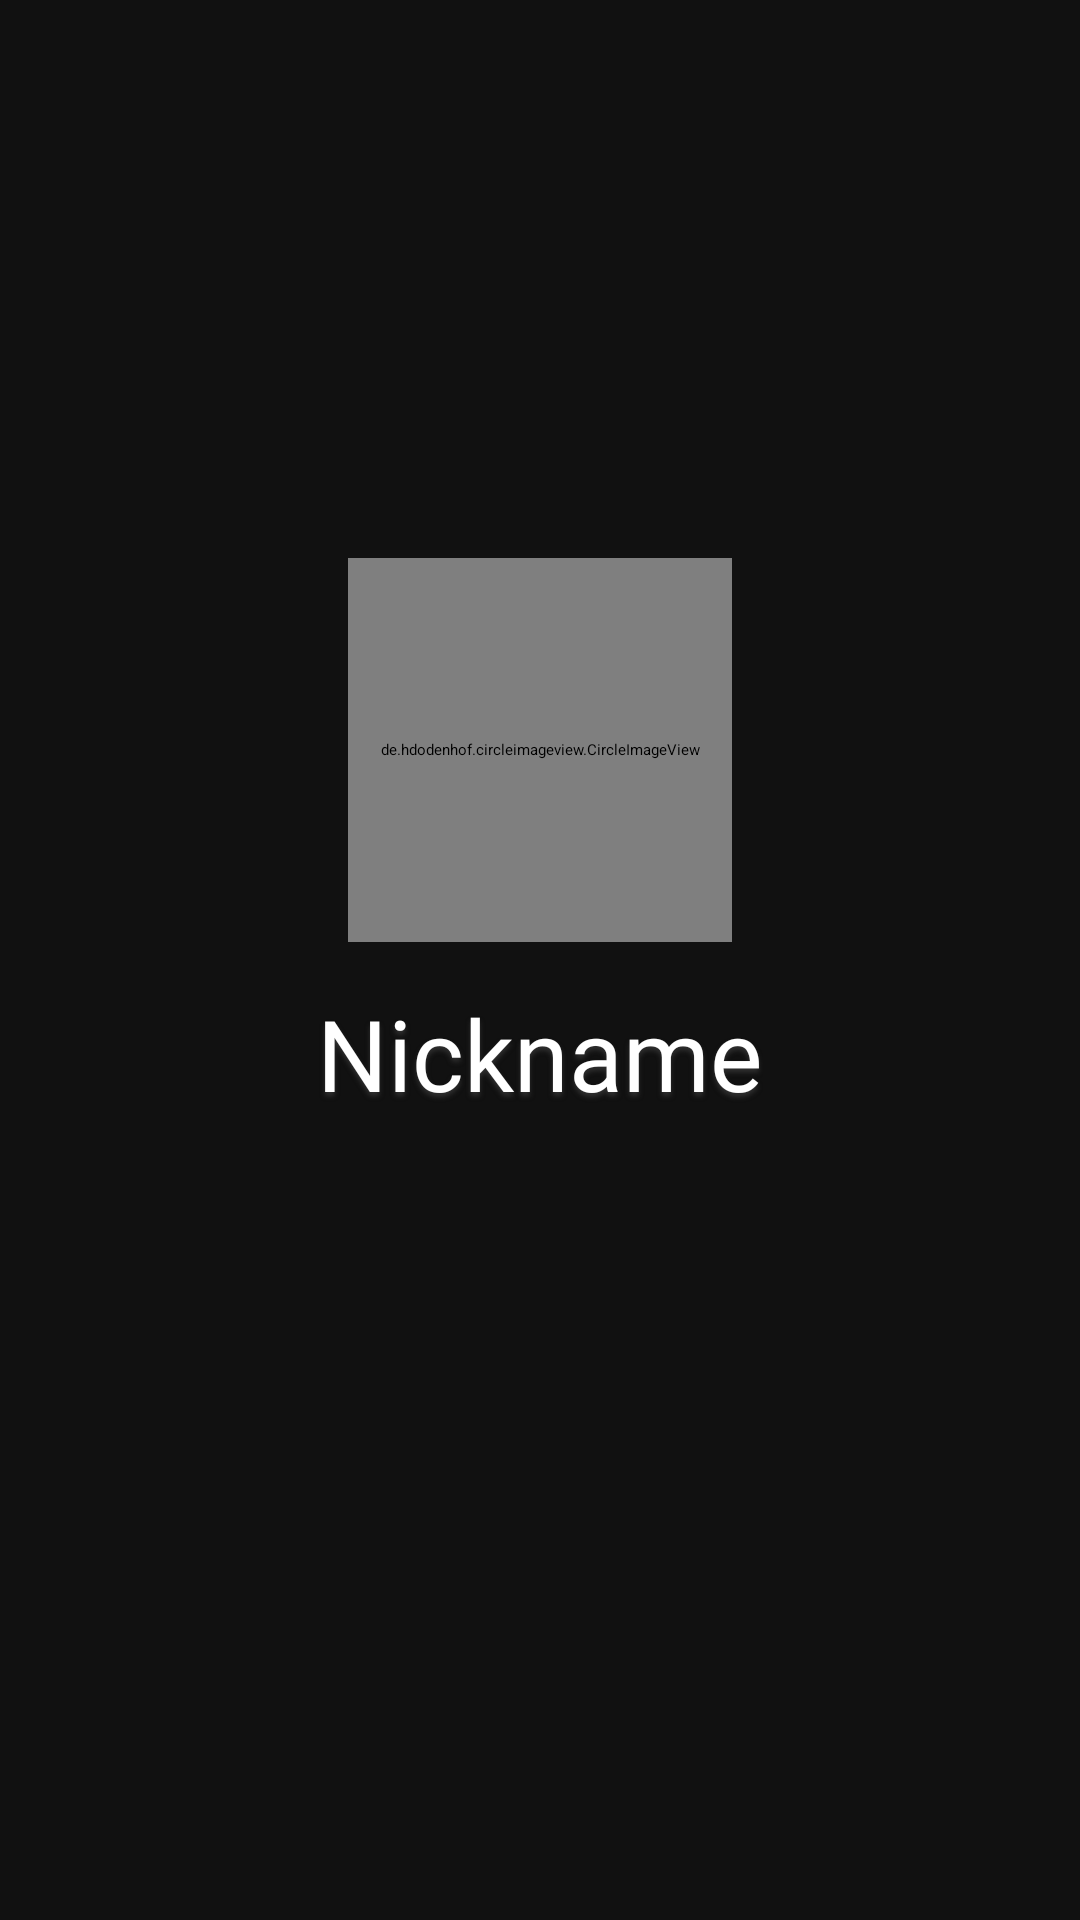

Layout XML and referenced resources for this Android screen:
<!-- AndroidManifest.xml: application theme Theme.Netman -->
<!-- res/layout/fragment_user_profile.xml -->
<?xml version="1.0" encoding="utf-8"?>
<RelativeLayout xmlns:android="http://schemas.android.com/apk/res/android"
    xmlns:app="http://schemas.android.com/apk/res-auto"
    xmlns:tools="http://schemas.android.com/tools"
    android:layout_width="match_parent"
    android:layout_height="match_parent"
    android:background="@color/bg_color"
    tools:context=".containers.profile.fragments.UserProfileFragment">

    <androidx.constraintlayout.widget.ConstraintLayout
        android:layout_width="match_parent"
        android:layout_height="match_parent">

        <androidx.appcompat.widget.Toolbar
            android:id="@+id/upToolbar"
            android:layout_width="0dp"
            android:layout_height="wrap_content"
            android:layout_marginBottom="46dp"
            android:background="@null"
            android:minHeight="?attr/actionBarSize"
            android:theme="?attr/actionBarTheme"
            app:layout_constraintBottom_toTopOf="@+id/upUserIcon"
            app:layout_constraintEnd_toEndOf="parent"
            app:layout_constraintStart_toStartOf="parent"
            app:layout_constraintTop_toTopOf="parent">


            <androidx.constraintlayout.widget.ConstraintLayout
                android:layout_width="wrap_content"
                android:layout_height="wrap_content"
                android:layout_gravity="end"
                tools:layout_editor_absoluteX="371dp"
                tools:layout_editor_absoluteY="11dp">

                <View
                    android:id="@+id/upSettingsIcon"
                    android:layout_width="48dp"
                    android:layout_height="48dp"
                    android:layout_marginTop="10dp"
                    android:layout_marginEnd="15dp"
                    android:layout_marginRight="15dp"
                    android:background="@drawable/ic_settings"
                    android:clickable="true"
                    android:foregroundGravity="bottom"
                    app:layout_constraintBottom_toBottomOf="parent"
                    app:layout_constraintEnd_toEndOf="parent"
                    app:layout_constraintTop_toTopOf="parent"
                    tools:ignore="SpeakableTextPresentCheck" />

            </androidx.constraintlayout.widget.ConstraintLayout>

        </androidx.appcompat.widget.Toolbar>


        <de.hdodenhof.circleimageview.CircleImageView
            android:id="@+id/upUserIcon"
            android:layout_width="128dp"
            android:layout_height="128dp"
            android:layout_marginTop="128dp"
            android:src="@drawable/ic_user_icon_default"
            app:civ_border_color="#FF000000"
            app:civ_border_width="2dp"
            app:layout_constraintEnd_toEndOf="parent"
            app:layout_constraintHorizontal_bias="0.5"
            app:layout_constraintStart_toStartOf="parent"
            app:layout_constraintTop_toBottomOf="@+id/upToolbar"
            tools:ignore="VectorDrawableCompat" />

        <TextView
            android:id="@+id/upNickname"
            android:layout_width="wrap_content"
            android:layout_height="wrap_content"
            android:layout_marginTop="15dp"
            android:fontFamily="@font/permanent_marker"
            android:shadowColor="#303030"
            android:shadowDx="0"
            android:shadowDy="4"
            android:shadowRadius="4"
            android:text="@string/h_nickname"
            android:textColor="#FFFFFF"
            android:textSize="33sp"
            app:layout_constraintEnd_toEndOf="parent"
            app:layout_constraintHorizontal_bias="0.5"
            app:layout_constraintStart_toStartOf="parent"
            app:layout_constraintTop_toBottomOf="@+id/upUserIcon" />

        <androidx.constraintlayout.widget.Group
            android:id="@+id/group"
            android:layout_width="wrap_content"
            android:layout_height="wrap_content" />

        
        <ProgressBar
            android:id="@+id/fupProgressBar"
            style="?android:attr/progressBarStyle"
            android:layout_width="wrap_content"
            android:layout_height="wrap_content"
            android:visibility="gone"
            app:layout_constraintBottom_toBottomOf="parent"
            app:layout_constraintEnd_toEndOf="parent"
            app:layout_constraintStart_toStartOf="parent"
            app:layout_constraintTop_toTopOf="parent" />

    </androidx.constraintlayout.widget.ConstraintLayout>

</RelativeLayout>
<!-- resources referenced by this layout -->
<resources>
  <color name="bg_color">#111111</color>
  <string name="h_nickname">Nickname</string>
</resources>
